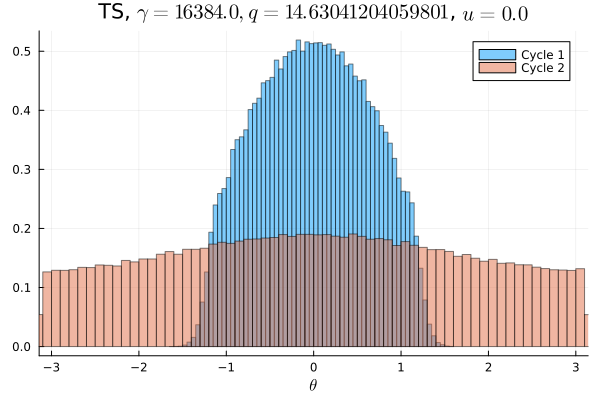

Values plotted in this chart, from the file beside it:
Cycle 1, Cycle 2
0.0, 0.008178
0.0, 0.007819
0.0, 0.008212
0.0, 0.008066
0.0, 0.008091
0.0, 0.008159
0.0, 0.008138
0.0, 0.008416
0.0, 0.008334
0.0, 0.008441
0.0, 0.008684
0.0, 0.008803
0.0, 0.008519
0.0, 0.008725
0.0, 0.008478
0.0, 0.009156
0.0, 0.009022
0.0, 0.009062
0.0, 0.009319
0.0, 0.009288
0.0, 0.009266
0.0, 0.009797
0.0, 0.009775
6.25e-6, 0.01007
6.25e-6, 0.01011
3.75e-5, 0.009744
0.0001688, 0.01023
0.0005625, 0.01042
0.001522, 0.01025
0.004072, 0.0105
0.007959, 0.0105
0.01312, 0.011
0.01557, 0.01078
0.01678, 0.01123
0.01822, 0.01076
0.02136, 0.01115
0.02219, 0.0113
0.02282, 0.0113
0.02534, 0.01152
0.02556, 0.01141
0.02763, 0.01147
0.02823, 0.01173
0.02916, 0.01147
0.02987, 0.01159
0.03034, 0.01191
0.03124, 0.01208
0.03161, 0.01168
0.0322, 0.01194
0.03198, 0.01196
0.03237, 0.01186
0.03234, 0.01194
0.03214, 0.0118
0.03222, 0.01184
0.03164, 0.01198
0.03111, 0.01167
0.03074, 0.01174
0.02987, 0.01173
0.02908, 0.01191
0.02813, 0.01172
0.02768, 0.0117
... 40 more rows
